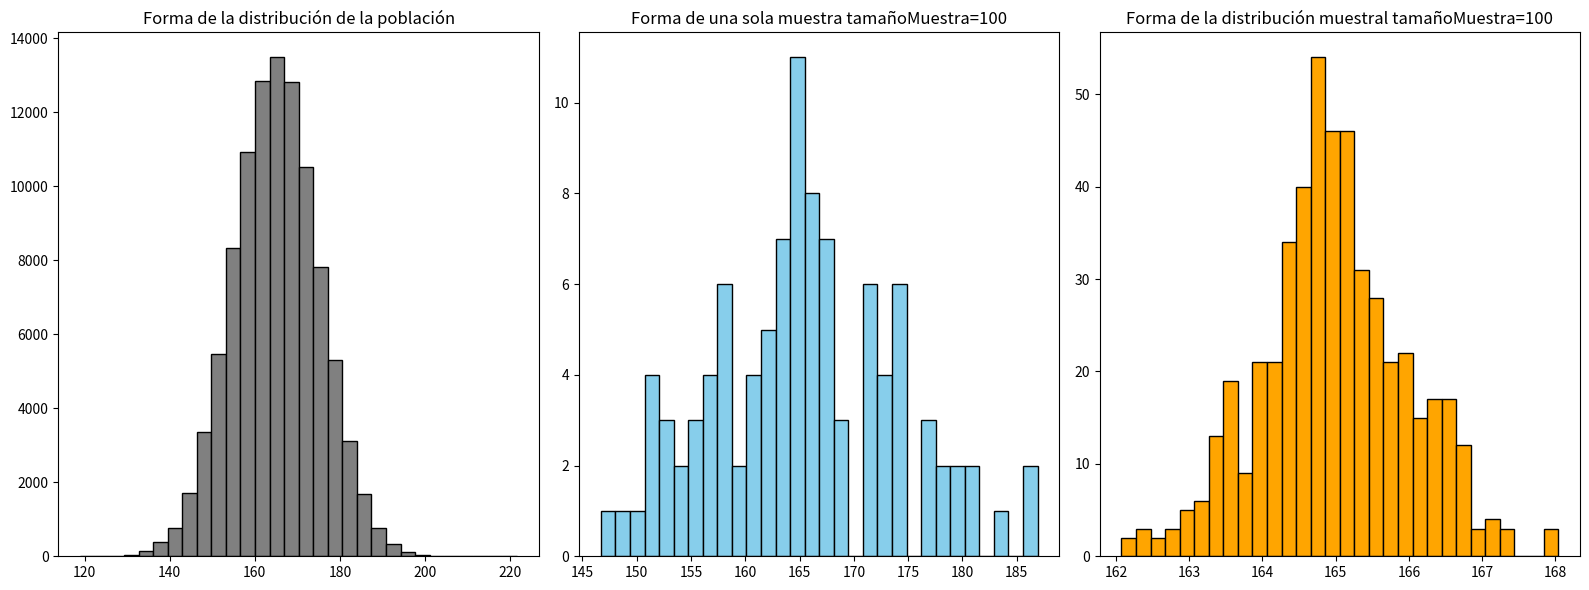

Recreate this plot in Python.
# Tienes una población simulada de alturas de 100000 personas 
# con distribución normal (media = 165 cm, o = 10 cm). 

# a) Muestra 100 personas al azar y grafica su histograma comparándolo con la distribución de la población. 
# b) Repite el muestreo 500 veces y construye la distribución muestral de las medias. 
# c) Analiza las diferencias: 
# Forma de la distribución de la población. 
# Forma de una sola muestra 
# Forma de la distribución muestral. 

import numpy as np
import matplotlib.pyplot as plt

poblacion=np.random.normal(loc=165,scale=10,size=100000)

# Muestra aleatoria
muestraInicial=np.random.choice(poblacion,size=100,replace=False)

# Distribucion muestral
tamañoMuestras=[100]
numeroMuestras=500
mediasMuestrales=[]

i=0
for tamañoMuestra in tamañoMuestras:
    mediasMuestral=[]
    for _ in range(numeroMuestras):
        muestra=np.random.choice(poblacion,size=tamañoMuestra,replace=False)
        mediasMuestral.append(np.mean(muestra))
    mediasMuestrales.append(mediasMuestral)
    i=i+1

# Grafica
plt.figure(figsize=(16,6))
plt.subplot(1,3,1)
plt.hist(poblacion,bins=30,color='grey',edgecolor='black')
plt.title("Forma de la distribución de la población")

plt.subplot(1,3,2)
plt.hist(muestraInicial,bins=30,color='skyblue',edgecolor='black')
plt.title("Forma de una sola muestra tamañoMuestra=100")

plt.subplot(1,3,3)
plt.hist(mediasMuestrales[0],bins=30,color='orange',edgecolor='black')
plt.title("Forma de la distribución muestral tamañoMuestra=100")

plt.tight_layout()
plt.show()